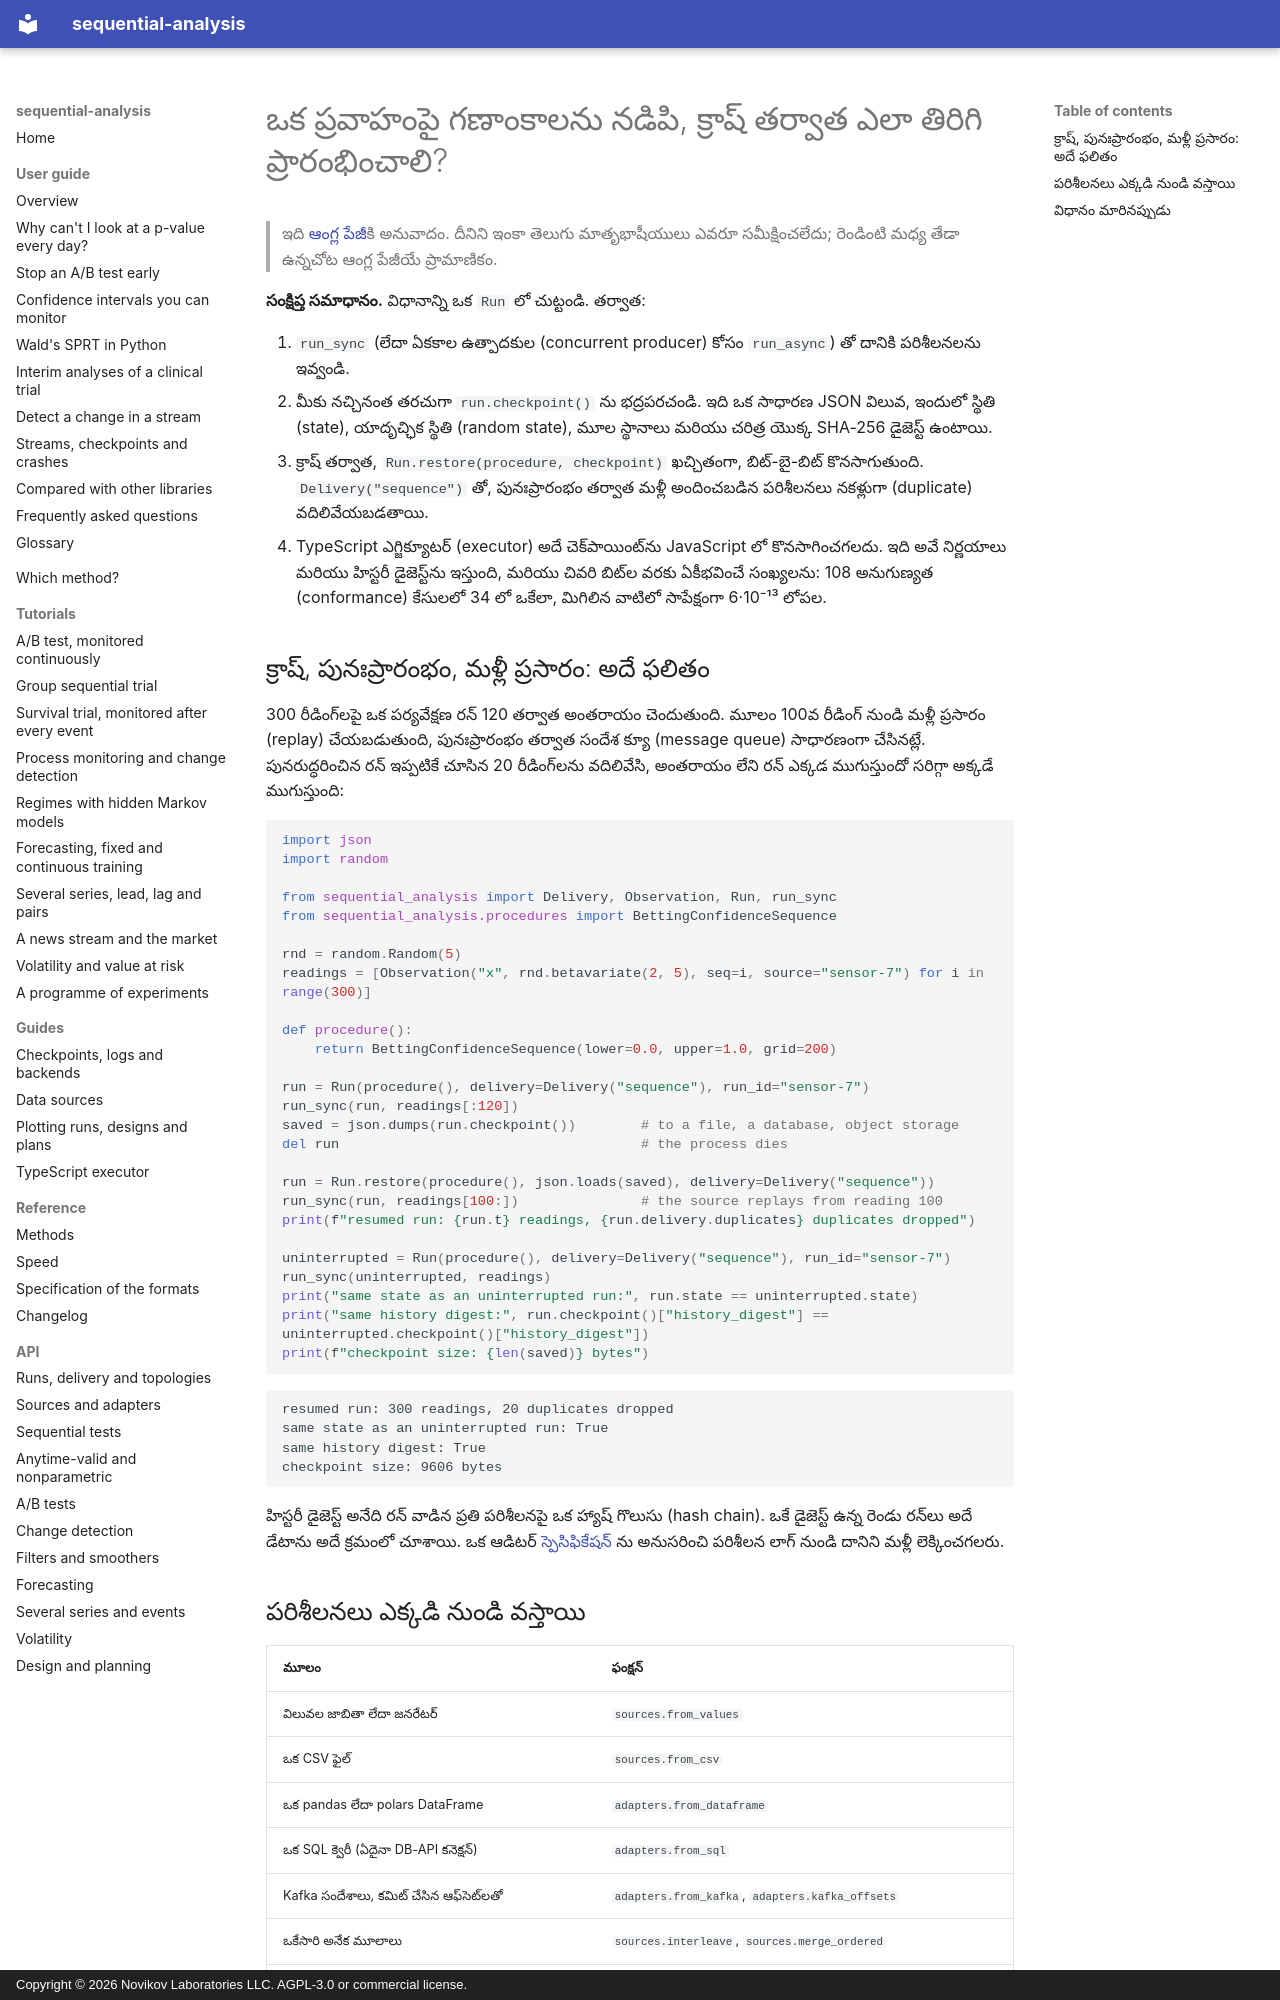

repository: andre-a-no/sequential-analysis · page: te/guide/streaming/index.html · generator: mkdocs · copyright: Copyright © 2026 Novikov Laboratories LLC. AGPL-3.0 or commercial license.

---
description: ఒక ప్రవాహంపై (Kafka, SQL, pandas, సెన్సార్లు) అనుక్రమ గణాంకాలను ఎలా నడపాలి, క్రాష్ తర్వాత సరిగ్గా ఆగిన చోట నుండి ఎలా తిరిగి ప్రారంభించాలి. JSON చెక్పాయింట్లు (checkpoint), నకళ్లు తొలగించిన డెలివరీ, ఆడిట్ కోసం హిస్టరీ డైజెస్ట్ (history digest), మరియు అదే రన్ను Python లేదా TypeScript లో కొనసాగించడం, sequential-analysis తో.
language: te
---

# ఒక ప్రవాహంపై గణాంకాలను నడిపి, క్రాష్ తర్వాత ఎలా తిరిగి ప్రారంభించాలి?

> ఇది [ఆంగ్ల పేజీ](../../guide/streaming.md)కి అనువాదం. దీనిని ఇంకా తెలుగు మాతృభాషీయులు ఎవరూ సమీక్షించలేదు; రెండింటి మధ్య తేడా ఉన్నచోట ఆంగ్ల పేజీయే ప్రామాణికం.

**సంక్షిప్త సమాధానం.** విధానాన్ని ఒక `Run` లో చుట్టండి. తర్వాత:

1. `run_sync` (లేదా ఏకకాల ఉత్పాదకుల (concurrent producer) కోసం `run_async`)
   తో దానికి పరిశీలనలను ఇవ్వండి.
2. మీకు నచ్చినంత తరచుగా `run.checkpoint()` ను భద్రపరచండి. ఇది ఒక సాధారణ JSON
   విలువ, ఇందులో స్థితి (state), యాదృచ్ఛిక స్థితి (random state), మూల స్థానాలు
   మరియు చరిత్ర యొక్క SHA-256 డైజెస్ట్ ఉంటాయి.
3. క్రాష్ తర్వాత, `Run.restore(procedure, checkpoint)` ఖచ్చితంగా, బిట్-బై-బిట్
   కొనసాగుతుంది. `Delivery("sequence")` తో, పునఃప్రారంభం తర్వాత మళ్లీ అందించబడిన
   పరిశీలనలు నకళ్లుగా (duplicate) వదిలివేయబడతాయి.
4. TypeScript ఎగ్జిక్యూటర్ (executor) అదే చెక్పాయింట్ను JavaScript లో
   కొనసాగించగలదు. ఇది అవే నిర్ణయాలు మరియు హిస్టరీ డైజెస్ట్ను ఇస్తుంది, మరియు
   చివరి బిట్ల వరకు ఏకీభవించే సంఖ్యలను: 108 అనుగుణ్యత (conformance) కేసులలో 34
   లో ఒకేలా, మిగిలిన వాటిలో సాపేక్షంగా 6·10⁻¹³ లోపల.

## క్రాష్, పునఃప్రారంభం, మళ్లీ ప్రసారం: అదే ఫలితం

300 రీడింగ్లపై ఒక పర్యవేక్షణ రన్ 120 తర్వాత అంతరాయం చెందుతుంది. మూలం 100వ
రీడింగ్ నుండి మళ్లీ ప్రసారం (replay) చేయబడుతుంది, పునఃప్రారంభం తర్వాత సందేశ
క్యూ (message queue) సాధారణంగా చేసినట్లే. పునరుద్ధరించిన రన్ ఇప్పటికే చూసిన 20
రీడింగ్లను వదిలివేసి, అంతరాయం లేని రన్ ఎక్కడ ముగుస్తుందో సరిగ్గా అక్కడే
ముగుస్తుంది:

```python
import json
import random

from sequential_analysis import Delivery, Observation, Run, run_sync
from sequential_analysis.procedures import BettingConfidenceSequence

rnd = random.Random(5)
readings = [Observation("x", rnd.betavariate(2, 5), seq=i, source="sensor-7") for i in range(300)]

def procedure():
    return BettingConfidenceSequence(lower=0.0, upper=1.0, grid=200)

run = Run(procedure(), delivery=Delivery("sequence"), run_id="sensor-7")
run_sync(run, readings[:120])
saved = json.dumps(run.checkpoint())        # to a file, a database, object storage
del run                                     # the process dies

run = Run.restore(procedure(), json.loads(saved), delivery=Delivery("sequence"))
run_sync(run, readings[100:])               # the source replays from reading 100
print(f"resumed run: {run.t} readings, {run.delivery.duplicates} duplicates dropped")

uninterrupted = Run(procedure(), delivery=Delivery("sequence"), run_id="sensor-7")
run_sync(uninterrupted, readings)
print("same state as an uninterrupted run:", run.state == uninterrupted.state)
print("same history digest:", run.checkpoint()["history_digest"] == uninterrupted.checkpoint()["history_digest"])
print(f"checkpoint size: {len(saved)} bytes")
```

```text
resumed run: 300 readings, 20 duplicates dropped
same state as an uninterrupted run: True
same history digest: True
checkpoint size: 9606 bytes
```

హిస్టరీ డైజెస్ట్ అనేది రన్ వాడిన ప్రతి పరిశీలనపై ఒక హ్యాష్ గొలుసు (hash chain).
ఒకే డైజెస్ట్ ఉన్న రెండు రన్లు అదే డేటాను అదే క్రమంలో చూశాయి. ఒక ఆడిటర్
[స్పెసిఫికేషన్](../../spec.md) ను అనుసరించి పరిశీలన లాగ్ నుండి దానిని మళ్లీ
లెక్కించగలరు.
